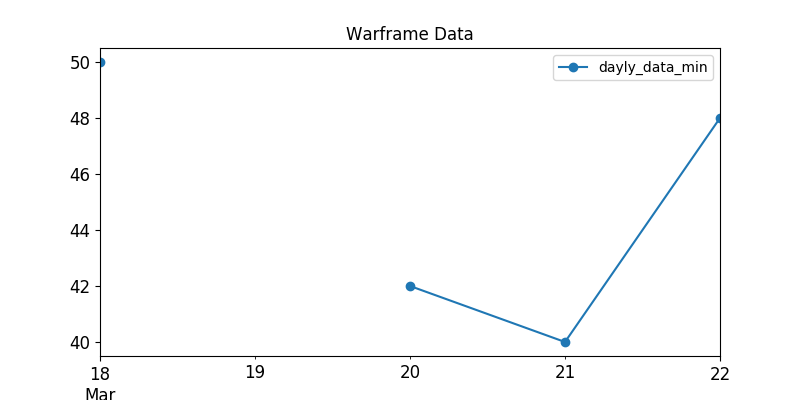

The file beside this chart, header and first rows:
, last_seen, user, status_data, platinum, order_type
7, 2020-03-18, Mazver, ingame, 199.0, sell
30, 2020-03-18, heevil, ingame, 100.0, sell
47, 2020-03-18, Denislam80001, ingame, 65.0, sell
52, 2020-03-18, pr0.man, online, 120.0, sell
58, 2020-03-18, Beaujolai, ingame, 100.0, sell
61, 2020-03-18, MarJuk, online, 50.0, sell
79, 2020-03-18, lazynikolas, online, 60.0, sell
110, 2020-03-18, FrostyDemise, ingame, 85.0, sell
111, 2020-03-18, BornToQuill, online, 75.0, sell
145, 2020-03-18, -STR-kocalparslan97, ingame, 120.0, sell
153, 2020-03-18, Invalid_FrameUser, ingame, 75.0, sell
161, 2020-03-18, IR4_IR4, ingame, 90.0, sell
172, 2020-03-18, DevilDriverSS, ingame, 100.0, sell
180, 2020-03-18, UnderState_, ingame, 70.0, sell
196, 2020-03-18, Canadaboy250, ingame, 70.0, sell
210, 2020-03-18, SombraDeLuna, ingame, 149.0, sell
229, 2020-03-18, PSvsXBOX, ingame, 150.0, sell
232, 2020-03-18, Uzuch1aPr1m3, ingame, 65.0, sell
239, 2020-03-18, Blade_singer, online, 200.0, sell
251, 2020-03-18, LanceNoPants, ingame, 88.0, sell
259, 2020-03-18, Xirah_, ingame, 69.0, sell
262, 2020-03-18, Stormgazer_inthebox, online, 80.0, sell
269, 2020-03-18, Fankello, ingame, 100.0, sell
271, 2020-03-18, Hafemannus, ingame, 300.0, sell
284, 2020-03-18, Clown1du, ingame, 120.0, sell
289, 2020-03-18, luciferever, ingame, 60.0, sell
309, 2020-03-18, Loopy_Fox, online, 60.0, sell
313, 2020-03-18, Sig.Watda, ingame, 60.0, sell
318, 2020-03-18, FromOtherLive, ingame, 60.0, sell
322, 2020-03-18, Toy_Wo, ingame, 90.0, sell
333, 2020-03-18, kakuruya, ingame, 100.0, sell
344, 2020-03-18, milk0611, ingame, 100.0, sell
348, 2020-03-18, wx-4444, ingame, 60.0, sell
385, 2020-03-18, zima12051990, online, 80.0, sell
395, 2020-03-18, bucblizzard, ingame, 99.0, sell
424, 2020-03-18, PSorGS, ingame, 70.0, sell
441, 2020-03-18, Alphaea, online, 95.0, sell
454, 2020-03-18, _dreal, ingame, 119.0, sell
465, 2020-03-18, Anyanyone, ingame, 60.0, sell
481, 2020-03-18, Filter6, ingame, 64.0, sell
493, 2020-03-18, jjjhzyx, ingame, 100.0, sell
561, 2020-03-18, SodaStereo, online, 60.0, sell
583, 2020-03-18, Corvaillian, ingame, 70.0, sell
589, 2020-03-18, Msr.l, ingame, 65.0, sell
595, 2020-03-18, TheVenetrix, ingame, 59.0, sell
597, 2020-03-18, maumau22, ingame, 54.0, sell
618, 2020-03-18, GramCM, ingame, 65.0, sell
621, 2020-03-18, KeiSuperstar, ingame, 60.0, sell
623, 2020-03-18, AnonimDarkMC, ingame, 50.0, sell
14, 2020-03-20, MrToxic2703, ingame, 100.0, sell
18, 2020-03-20, Nakatanai, online, 80.0, sell
59, 2020-03-20, Mauriac, ingame, 65.0, sell
85, 2020-03-20, ChocoFrag, ingame, 70.0, sell
87, 2020-03-20, Zilacon, ingame, 100.0, sell
98, 2020-03-20, Lucky-Three-Tritium, ingame, 210.0, sell
108, 2020-03-20, zw007981, ingame, 184.0, sell
110, 2020-03-20, Erik500000, ingame, 100.0, sell
126, 2020-03-20, PeZorD, ingame, 100.0, sell
138, 2020-03-20, Farveling, ingame, 80.0, sell
150, 2020-03-20, Argomundo, ingame, 100.0, sell
... 77 more rows
